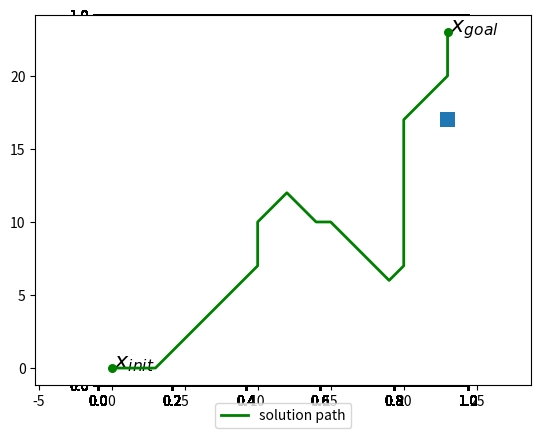

The script that saved this image:
import numpy as np
import matplotlib.pyplot as plt
import matplotlib.patches as patches

# Represents a motion planning problem to be solved using A*
class AStar(object):

    def __init__(self, statespace_lo, statespace_hi, x_init, x_goal, occupancy, resolution=1):
        self.statespace_lo = statespace_lo         # state space lower bound (e.g., (-5, -5))
        self.statespace_hi = statespace_hi         # state space upper bound (e.g., (5, 5))
        self.occupancy = occupancy                 # occupancy grid
        self.resolution = resolution               # resolution of the discretization of state space (cell/m)
        self.x_init = self.snap_to_grid(x_init)    # initial state
        self.x_goal = self.snap_to_grid(x_goal)    # goal state

        self.closed_set = []    # the set containing the states that have been visited
        self.open_set = []      # the set containing the states that are condidate for future expension

        self.f_score = {}       # dictionary of the f score (estimated cost from start to goal passing through state)
        self.g_score = {}       # dictionary of the g score (cost-to-go from start to state)
        self.came_from = {}     # dictionary keeping track of each state's parent to reconstruct the path

        self.open_set.append(x_init)
        self.g_score[x_init] = 0
        self.f_score[x_init] = self.distance(x_init,x_goal)

        self.path = None        # the final path as a list of states

    # Checks if a give state is free, meaning it is inside the bounds of the map and
    # is not inside any obstacle
    # INPUT: (x)
    #          x - tuple state
    # OUTPUT: Boolean True/False
    def is_free(self, x):
        if x==self.x_init or x==self.x_goal:
            return True
        for dim in range(len(x)):
            if x[dim] < self.statespace_lo[dim]:
                return False
            if x[dim] >= self.statespace_hi[dim]:
                return False
        if not self.occupancy.is_free(x):
            return False
        return True

    # computes the euclidean distance between two states
    # INPUT: (x1, x2)
    #          x1 - first state tuple
    #          x2 - second state tuple
    # OUTPUT: Float euclidean distance
    def distance(self, x1, x2):
        return np.linalg.norm(np.array(x1)-np.array(x2))

    # returns the closest point on a discrete state grid
    # INPUT: (x)
    #          x - tuple state
    # OUTPUT: A tuple that represents the closest point to x on the discrete state grid
    def snap_to_grid(self, x):
        return (self.resolution*round(x[0]/self.resolution), self.resolution*round(x[1]/self.resolution))

    # gets the FREE neighbor states of a given state. Assumes a motion model
    # where we can move up, down, left, right, or along the diagonals by an
    # amount equal to self.resolution.
    # Use self.is_free in order to check if any given state is indeed free.
    # Use self.snap_to_grid (see above) to ensure that the neighbors you compute
    # are actually on the discrete grid, i.e., if you were to compute neighbors by
    # simply adding/subtracting self.resolution from x, numerical error could
    # creep in over the course of many additions and cause grid point equality
    # checks to fail. To remedy this, you should make sure that every neighbor is
    # snapped to the grid as it is computed.
    # INPUT: (x)
    #           x - tuple state
    # OUTPUT: List of neighbors that are free, as a list of TUPLES
    def get_neighbors(self, x):
        res = self.resolution
        # compute all the neighbors of x
        neigh = [self.snap_to_grid((x[0] + res*i, x[1] + res*j)) for i in range(-1,2) for j in range (-1,2)]
        # keep only the free neighbors
        free_neigh = filter(lambda z: self.is_free(z), neigh)

        return free_neigh

    # Gets the state in open_set that has the lowest f_score
    # INPUT: None
    # OUTPUT: A tuple, the state found in open_set that has the lowest f_score
    def find_best_f_score(self):
        return min(self.open_set, key=lambda x: self.f_score[x])

    # Use the came_from map to reconstruct a path from the initial location
    # to the goal location
    # INPUT: None
    # OUTPUT: A list of tuples, which is a list of the states that go from start to goal
    def reconstruct_path(self):
        path = [self.x_goal]
        current = path[-1]
        while current != self.x_init:
            path.append(self.came_from[current])
            current = path[-1]
        return list(reversed(path))

    # Plots the path found in self.path and the obstacles
    # INPUT: None
    # OUTPUT: None
    def plot_path(self):
        if not self.path:
            return

        fig = plt.figure()

        self.occupancy.plot(fig.number)

        solution_path = np.array(self.path) * self.resolution
        plt.plot(solution_path[:,0],solution_path[:,1], color="green", linewidth=2, label="solution path", zorder=10)
        plt.scatter([self.x_init[0]*self.resolution, self.x_goal[0]*self.resolution], [self.x_init[1]*self.resolution, self.x_goal[1]*self.resolution], color="green", s=30, zorder=10)
        plt.annotate(r"$x_{init}$", np.array(self.x_init)*self.resolution + np.array([.2, 0]), fontsize=16)
        plt.annotate(r"$x_{goal}$", np.array(self.x_goal)*self.resolution + np.array([.2, 0]), fontsize=16)
        plt.legend(loc='upper center', bbox_to_anchor=(0.5, -0.03), fancybox=True, ncol=3)

        plt.axis('equal')
        plt.show()

    # Solves the planning problem using the A* search algorithm. It places
    # the solution as a list of of tuples (each representing a state) that go
    # from self.x_init to self.x_goal inside the variable self.path
    # INPUT: None
    # OUTPUT: Boolean, True if a solution from x_init to x_goal was found
    def solve(self):
        while len(self.open_set)>0:
            # current point
            current = self.find_best_f_score()
            
            if current == self.x_goal:
                self.path = self.reconstruct_path()
                return True

            # add current to the set of points that have been visited
            self.open_set.remove(current)
            self.closed_set.append(current)

            # look at the free neighbors of current
            for neigh in self.get_neighbors(current):
                # ignore the ones that have already been visited
                if neigh in self.closed_set:
                    continue

                # for the others, compute the g-score they would have passing by current
                temp_g_score = self.g_score[current] + self.distance(current, neigh)
                # add neigh to the points to visit
                if neigh not in self.open_set:
                    self.open_set.append(neigh)
                # check if this is faster to go from x_init to neigh passing by current
                elif temp_g_score > self.g_score[neigh]:
                    continue

                # it is faster to go from x_init to neigh passing by current
                    # update current as the parent of neigh
                self.came_from[neigh] = current
                    # update the scores of neigh
                self.g_score[neigh] = temp_g_score
                self.f_score[neigh] = temp_g_score + self.distance(neigh, self.x_goal)

        return False

# A 2D state space grid with a set of rectangular obstacles. The grid is fully deterministic
class DetOccupancyGrid2D(object):
    def __init__(self, width, height, obstacles):
        self.width = width
        self.height = height
        self.obstacles = obstacles

    def is_free(self, x):
        for obs in self.obstacles:
            inside = True
            for dim in range(len(x)):
                if x[dim] < obs[0][dim] or x[dim] > obs[1][dim]:
                    inside = False
                    break
            if inside:
                return False
        return True

    def plot(self, fig_num=0):
        fig = plt.figure(fig_num)
        for obs in self.obstacles:
            ax = fig.add_subplot(111, aspect='equal')
            ax.add_patch(
            patches.Rectangle(
            obs[0],
            obs[1][0]-obs[0][0],
            obs[1][1]-obs[0][1],))


if __name__ == "__main__":
	# A large random example
	width = 24
	height = 24
	
	# Build the obstacles
	occ =np.array([[0, 0, 0, 0, 0, 0, 0, 0, 0, 0, 0, 0, 0, 0, 0, 1, 0, 0, 0, 0, 0, 0, 0, 0],
               [0, 0, 0, 0, 0, 0, 0, 0, 0, 0, 0, 0, 0, 0, 0, 1, 0, 0, 0, 0, 0, 0, 0, 0],
               [0, 0, 1, 1, 1, 0, 0, 1, 1, 1, 1, 1, 1, 0, 0, 1, 1, 1, 0, 0, 1, 1, 0, 0],
               [0, 0, 0, 0, 1, 0, 0, 0, 0, 1, 0, 0, 1, 0, 0, 0, 0, 0, 0, 0, 1, 0, 0, 0],
               [0, 0, 0, 0, 1, 0, 0, 0, 0, 1, 0, 0, 1, 0, 0, 1, 1, 1, 1, 1, 1, 1, 1, 1],
               [1, 1, 0, 0, 1, 0, 0, 1, 0, 0, 0, 0, 1, 0, 0, 1, 0, 0, 0, 0, 0, 0, 0, 0],
               [0, 0, 0, 0, 1, 0, 0, 1, 0, 0, 0, 0, 1, 0, 0, 1, 0, 0, 0, 0, 0, 0, 0, 0],
               [0, 0, 0, 0, 1, 1, 1, 1, 1, 1, 0, 0, 1, 0, 0, 1, 0, 0, 0, 1, 0, 0, 0, 0],
               [0, 1, 0, 0, 0, 0, 0, 0, 0, 1, 0, 0, 1, 0, 0, 1, 0, 0, 0, 1, 0, 0, 1, 1],
               [0, 1, 0, 0, 0, 0, 0, 0, 0, 1, 0, 0, 1, 1, 1, 1, 0, 0, 1, 1, 0, 0, 1, 0],
               [0, 1, 1, 1, 1, 1, 1, 0, 0, 1, 0, 0, 1, 0, 0, 0, 0, 0, 1, 0, 0, 0, 1, 0],
               [0, 1, 0, 0, 0, 0, 0, 0, 0, 1, 0, 0, 1, 0, 0, 0, 1, 1, 1, 0, 0, 0, 1, 0],
               [1, 1, 0, 0, 0, 0, 0, 1, 1, 1, 0, 0, 0, 0, 0, 0, 0, 0, 1, 0, 0, 0, 1, 0],
               [0, 0, 0, 0, 1, 0, 0, 1, 0, 0, 0, 0, 0, 0, 0, 0, 0, 0, 1, 0, 0, 0, 1, 0],
               [0, 0, 0, 0, 1, 0, 0, 1, 0, 0, 0, 0, 1, 1, 0, 0, 1, 1, 1, 0, 0, 0, 1, 0],
               [1, 1, 0, 0, 1, 0, 0, 1, 1, 1, 1, 1, 1, 0, 0, 0, 1, 0, 1, 0, 0, 1, 1, 1],
               [0, 0, 0, 0, 1, 1, 1, 1, 0, 0, 0, 0, 1, 0, 0, 0, 1, 0, 1, 0, 0, 1, 0, 0],
               [0, 0, 0, 0, 0, 0, 0, 0, 0, 0, 0, 0, 1, 1, 1, 1, 1, 0, 1, 0, 0, 1, 1, 1],
               [0, 0, 0, 0, 0, 1, 0, 0, 0, 0, 0, 0, 0, 0, 0, 1, 0, 0, 0, 0, 0, 0, 0, 0],
               [1, 1, 1, 1, 1, 1, 1, 1, 1, 1, 1, 0, 0, 0, 0, 1, 0, 0, 1, 1, 1, 0, 0, 0],
               [0, 0, 0, 0, 0, 1, 0, 0, 0, 0, 0, 0, 0, 0, 0, 1, 0, 0, 1, 0, 1, 1, 0, 0],
               [0, 0, 0, 0, 0, 1, 1, 1, 1, 0, 0, 1, 1, 1, 1, 1, 0, 0, 1, 1, 1, 0, 0, 0],
               [0, 0, 0, 0, 0, 1, 0, 0, 0, 0, 0, 0, 0, 0, 0, 0, 0, 0, 0, 1, 0, 0, 0, 0],
               [0, 0, 0, 0, 0, 1, 0, 0, 0, 0, 0, 0, 0, 0, 0, 0, 0, 0, 0, 0, 0, 0, 0, 0]])
	
	obstacles = [(np.array([i-0.5, j-0.5]), np.array([i+0.5, j+0.5])) for i in range(width) for j in range(height) if occ[j,i]==1]

	occupancy = DetOccupancyGrid2D(width, height, obstacles)
	
	x_init = (0,0)
	x_goal = (width-1, height-1)

	astar = AStar((0, 0), (width, height), x_init, x_goal, occupancy)

	if not astar.solve():
	    print ("No path found")
	    exit(0)

	astar.plot_path()
